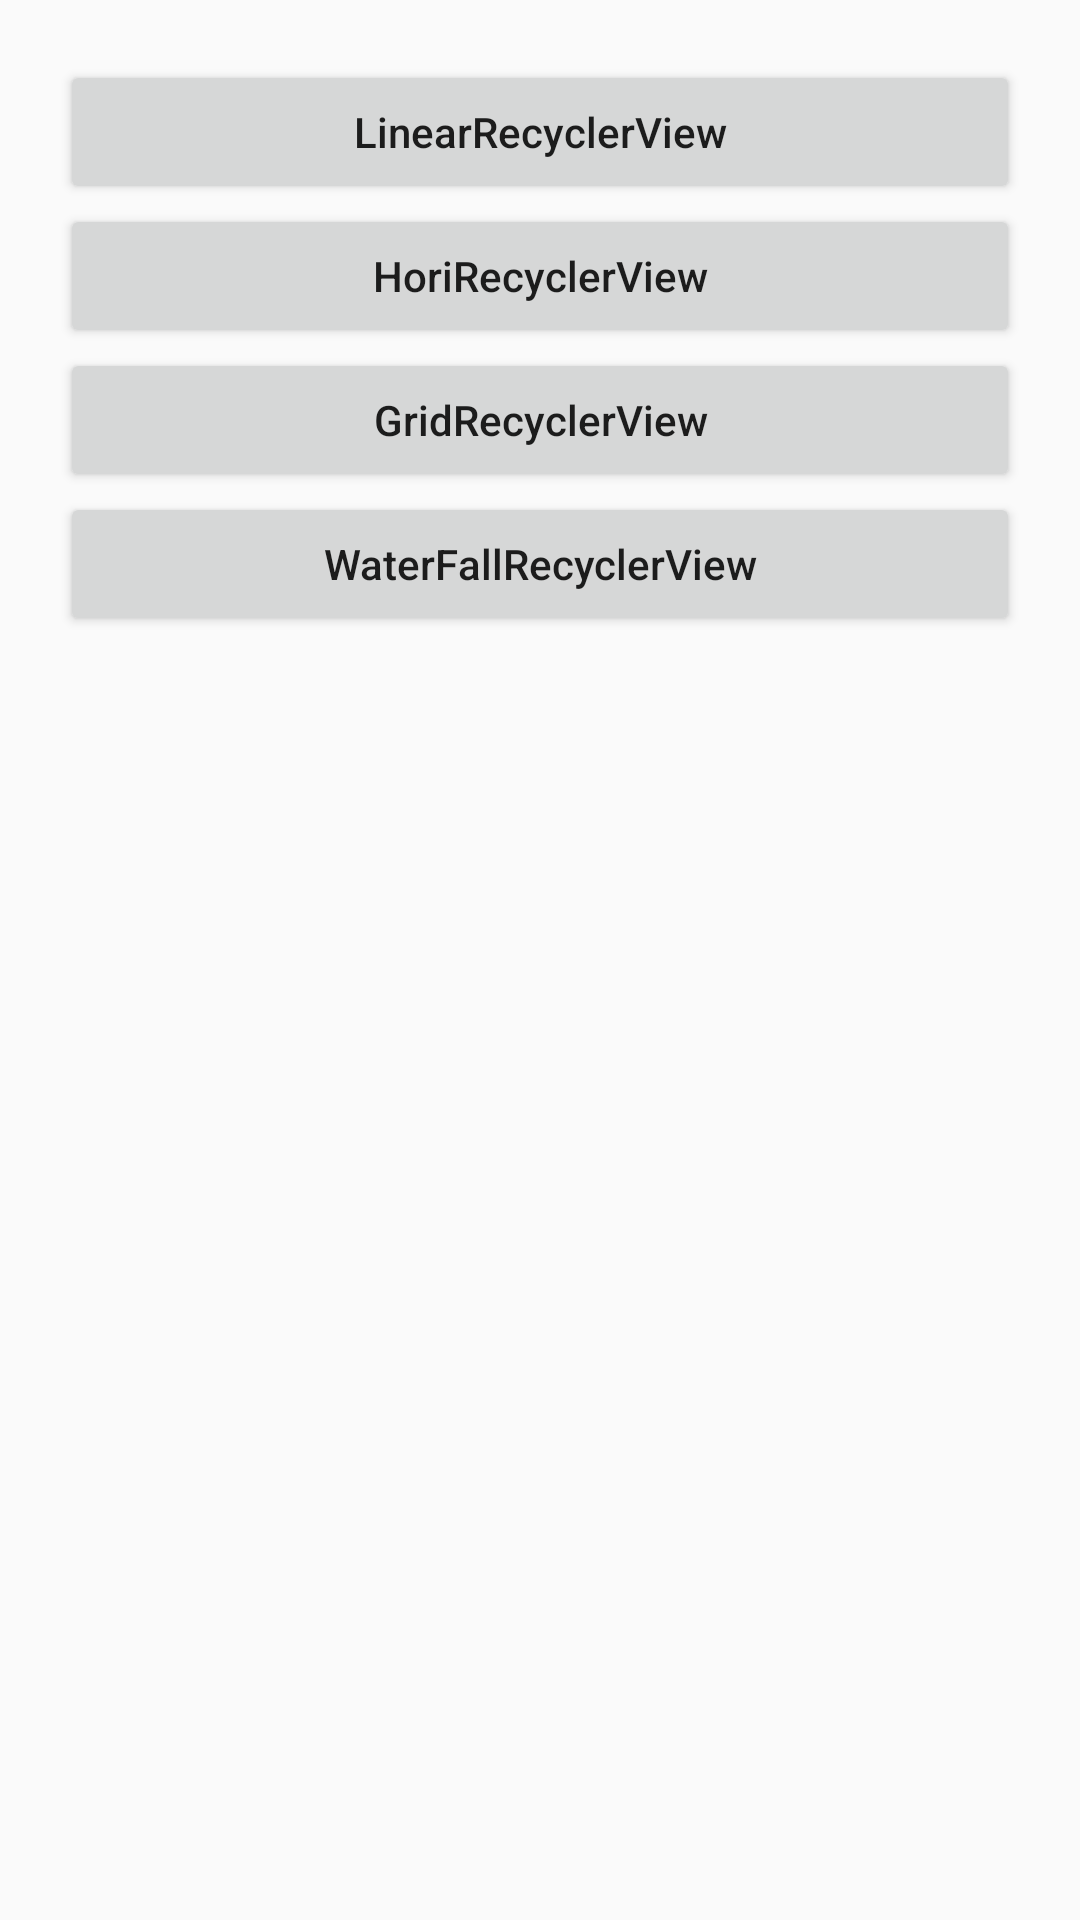

The Android layout XML behind this screen, and the referenced resources:
<!-- AndroidManifest.xml: application theme Theme.AndroidWalkthrough -->
<!-- res/layout/activity_recycler_view.xml -->
<?xml version="1.0" encoding="utf-8"?>
<LinearLayout xmlns:android="http://schemas.android.com/apk/res/android"
        xmlns:tools="http://schemas.android.com/tools"
        android:layout_width="match_parent"
        android:layout_height="match_parent"
        android:padding="20dp"
        android:orientation="vertical"
        tools:context=".recyclerview.RecyclerViewActivity">

    <Button
            android:id="@+id/btn_01"
            android:layout_width="match_parent"
            android:layout_height="wrap_content"
            android:text="LinearRecyclerView"
            android:textAllCaps="false"/>

    <Button
            android:id="@+id/btn_02"
            android:layout_width="match_parent"
            android:layout_height="wrap_content"
            android:text="HoriRecyclerView"
            android:textAllCaps="false"/>

    <Button
            android:id="@+id/btn_03"
            android:layout_width="match_parent"
            android:layout_height="wrap_content"
            android:text="GridRecyclerView"
            android:textAllCaps="false"/>

    <Button
            android:id="@+id/btn_04"
            android:layout_width="match_parent"
            android:layout_height="wrap_content"
            android:text="WaterFallRecyclerView"
            android:textAllCaps="false"/>

</LinearLayout>
<!-- resources referenced by this layout -->
<resources>
  <style name="Theme.AndroidWalkthrough" parent="Theme.MaterialComponents.DayNight.Bridge">
          
          <item name="colorPrimary">@color/purple_500</item>
          <item name="colorPrimaryVariant">@color/purple_700</item>
          <item name="colorOnPrimary">@color/white</item>
          
          <item name="colorSecondary">@color/teal_200</item>
          <item name="colorSecondaryVariant">@color/teal_700</item>
          <item name="colorOnSecondary">@color/black</item>
          
          <item name="android:statusBarColor" tools:targetApi="l">?attr/colorPrimaryVariant</item>
          
      </style>
  <!-- not gathered from this repository: default colours our renderer supplied (Android Studio template values) -->
  <color name="purple_500">#FF6200EE</color>
  <color name="purple_700">#FF3700B3</color>
  <color name="teal_200">#FF03DAC5</color>
  <color name="teal_700">#FF018786</color>
  <color name="black">#FF000000</color>
  <color name="white">#FFFFFFFF</color>
</resources>
